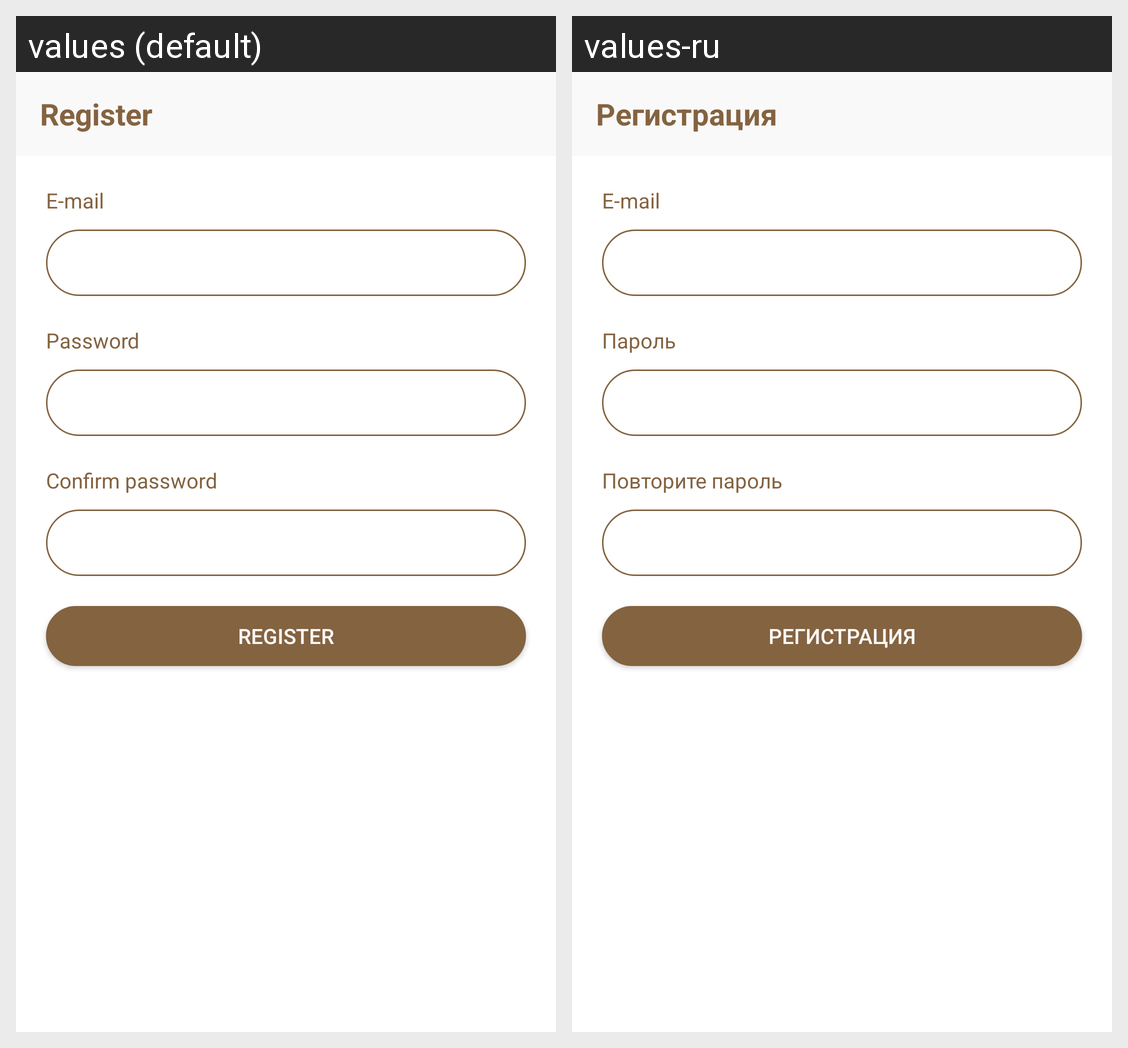

Translations of the strings shown on this Android screen, per locale in the grid:
Android screen res/layout/fragment_registration.xml rendered under 2 locales, left to right: values (default), values-ru. Device: Nexus 5 (rendered at 1080×1920; each locale shown at half size, 540×960, under a caption strip naming it); theme Theme.NearestShops.
Strings drawn on this screen, with the default value and each locale's value (text and hints the layout hard-codes, and strings that could not be matched under every locale, appear in the picture but are not listed):

register
  values: Register
  values-ru: Регистрация

email
  values: E-mail
  values-ru: E-mail

password
  values: Password
  values-ru: Пароль

confirm_password
  values: Confirm password
  values-ru: Повторите пароль
